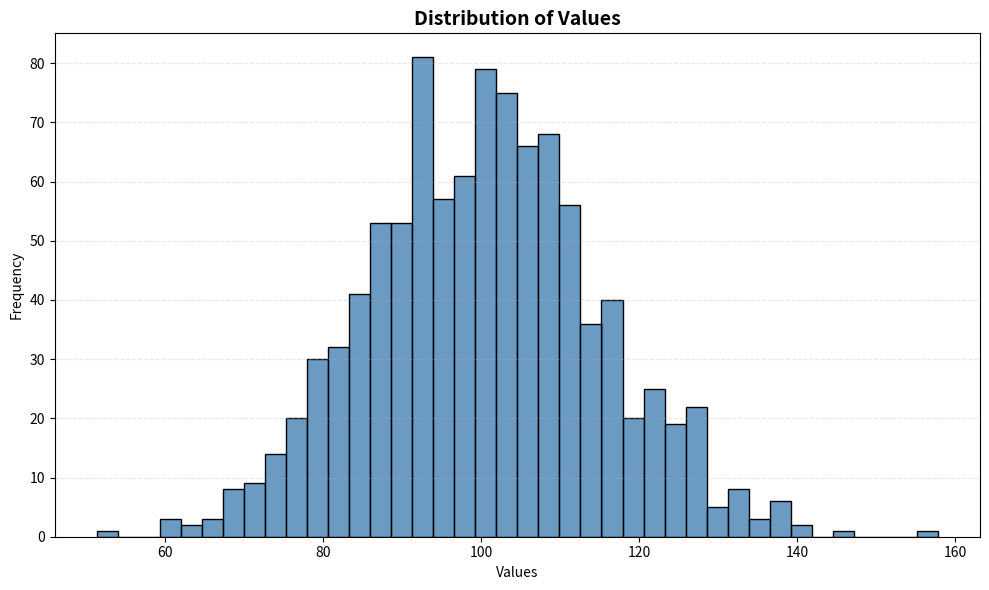

Reproduce this figure in Python.
"""
histogram-basic: Basic Histogram
Implementation for: seaborn
Variant: default
Python: 3.10+
"""

import matplotlib.pyplot as plt
import seaborn as sns
import pandas as pd
from typing import TYPE_CHECKING, Optional

if TYPE_CHECKING:
    from matplotlib.figure import Figure


def create_plot(
    data: pd.DataFrame,
    column: str,
    bins: int = 30,
    color: str = "steelblue",
    alpha: float = 0.8,
    edgecolor: str = "black",
    title: Optional[str] = None,
    xlabel: Optional[str] = None,
    ylabel: Optional[str] = None,
    figsize: tuple[float, float] = (10, 6),
    **kwargs
) -> "Figure":
    """
    Create a basic histogram showing the distribution of numeric data using seaborn.

    Args:
        data: Input DataFrame with required column
        column: Column name for numeric values to visualize
        bins: Number of bins for histogram (default: 30)
        color: Bar color (default: "steelblue")
        alpha: Transparency level 0.0-1.0 (default: 0.8)
        edgecolor: Border color for bins (default: "black")
        title: Plot title (default: None)
        xlabel: Custom x-axis label (default: column name)
        ylabel: Custom y-axis label (default: "Frequency")
        figsize: Figure size as (width, height) (default: (10, 6))
        **kwargs: Additional parameters passed to sns.histplot()

    Returns:
        Matplotlib Figure object

    Raises:
        ValueError: If data is empty
        KeyError: If required column not found
        ValueError: If column contains no numeric values

    Example:
        >>> data = pd.DataFrame({'Values': [1.5, 2.1, 2.3, 3.2, 3.5, 4.1, 4.5]})
        >>> fig = create_plot(data, column='Values', bins=20)
    """
    # Input validation
    if data.empty:
        raise ValueError("Data cannot be empty")

    # Check required column
    if column not in data.columns:
        available = ", ".join(data.columns)
        raise KeyError(f"Column '{column}' not found. Available: {available}")

    # Check if column has numeric data
    if not pd.api.types.is_numeric_dtype(data[column]):
        raise ValueError(f"Column '{column}' must contain numeric values")

    # Remove NaN values for histogram
    values = data[column].dropna()

    if len(values) == 0:
        raise ValueError(f"Column '{column}' contains no valid numeric values")

    # Create figure
    fig, ax = plt.subplots(figsize=figsize)

    # Create histogram using seaborn
    sns.histplot(
        data=data,
        x=column,
        bins=bins,
        color=color,
        alpha=alpha,
        edgecolor=edgecolor,
        ax=ax,
        **kwargs
    )

    # Apply styling
    ax.set_xlabel(xlabel or column)
    ax.set_ylabel(ylabel or "Frequency")
    ax.grid(True, axis="y", alpha=0.3, linestyle="--")

    # Title
    if title:
        ax.set_title(title, fontsize=14, fontweight="bold")

    # Tight layout to avoid label clipping
    plt.tight_layout()

    return fig


if __name__ == "__main__":
    # Sample data for testing
    import numpy as np
    np.random.seed(42)
    data = pd.DataFrame({
        "Values": np.random.normal(loc=100, scale=15, size=1000)
    })

    # Create plot
    fig = create_plot(
        data,
        column="Values",
        bins=40,
        title="Distribution of Values"
    )

    # Save for inspection
    plt.savefig("test_output.png", dpi=200, bbox_inches="tight")
    print("Plot saved to test_output.png")
    plt.show()
